Run: headless pygame with SDL's dummy video driver; simulated clock (each Clock.tick advances the game by its frame time, no real sleeping); random seed 0; keys injected as events and as key.get_pressed() state; mouse plan: one left click at the window centre at the start of phase 2, then a move to the lower-right quarter at the start of phase 3.
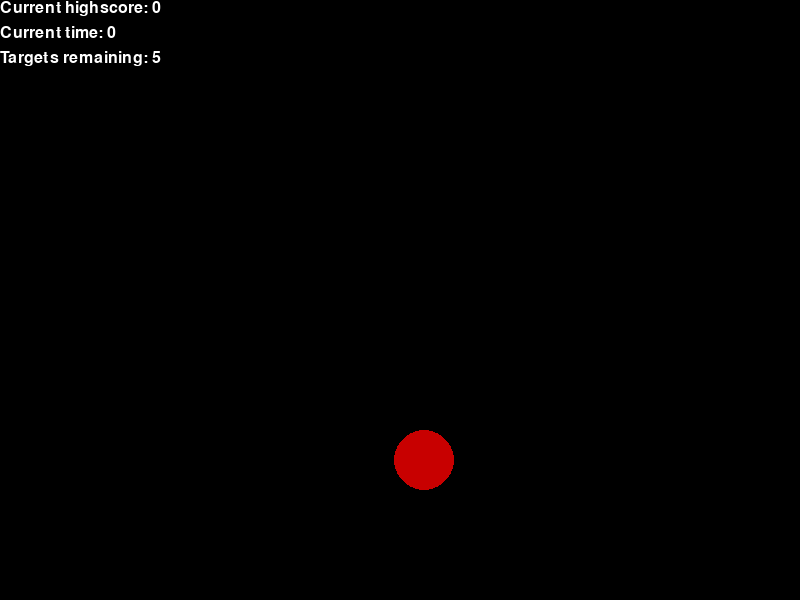
Frame 1 of 4 · flips 1–60 · no input
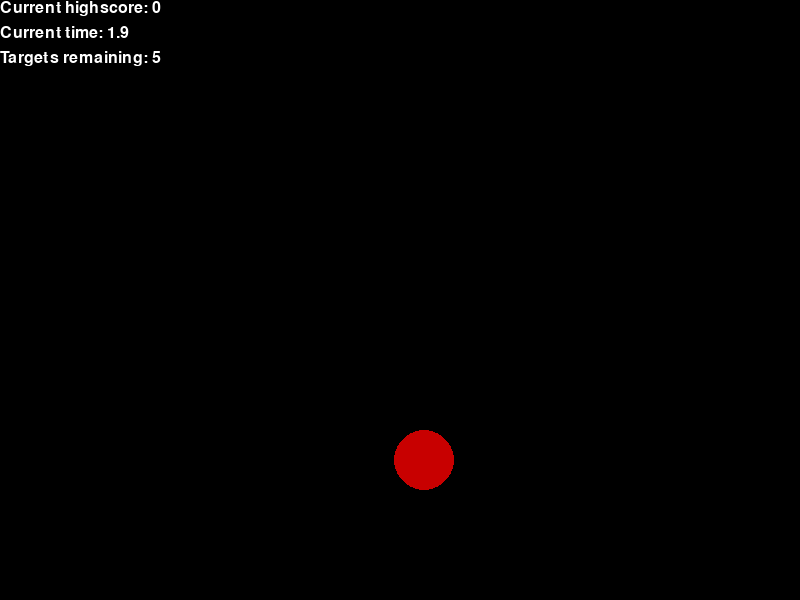
Frame 2 of 4 · flips 61–180 · clicked the window centre · tapped SPACE, RETURN · held RIGHT (→), D
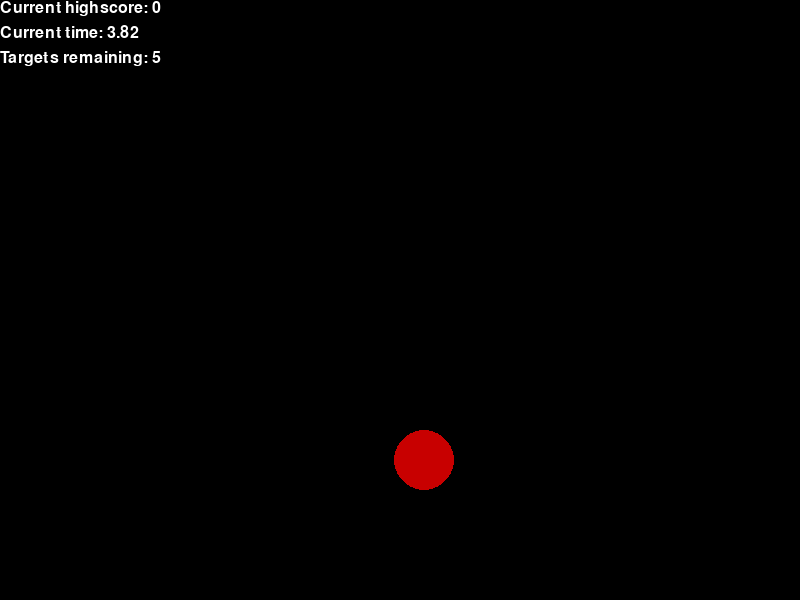
Frame 3 of 4 · flips 181–300 · moved the mouse to the lower-right quarter · held DOWN (↓), S
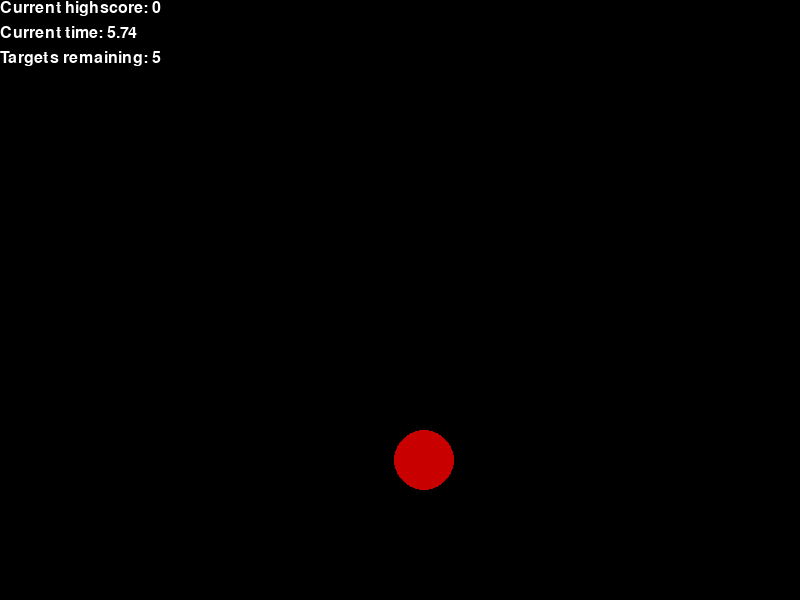
Frame 4 of 4 · flips 301–420 · held LEFT (←), A, UP (↑), W

The pygame program that drew these frames:

import pygame
import random

def check_click(mouse_x, mouse_y, target_x, target_y, rad):
  '''Checks to see if the mouse is inside the target circle'''
  dist_squared = (target_x - mouse_x) ** 2 + (target_y - mouse_y) ** 2
  return dist_squared <= rad**2

def draw_text(surf : pygame.Surface, text : str, pos : tuple[int,int]):
  '''Draws the given string at the specified point of the pygame surface

  surf - Just pass screen
  text - The text you want to draw, as a string
  pos - an tuple of the form (x, y), where x and y are ints
  '''
  font = pygame.font.SysFont('', 24)
  font_surf = font.render(text, True, (255,255,255))
  surf.blit(font_surf, pos)


pygame.init()

screen_width = 800
screen_height = 600
screen = pygame.display.set_mode((screen_width, screen_height))
fps_clock = pygame.time.Clock()

radius = 30
target_x = random.randint(radius, screen_width - radius)
target_y = random.randint(radius, screen_height - radius)

# LOAD HIGHSCORE HERE
highscore = 0

score = 0
timer_started = False
targets_hit = 0
targets_required = 5

is_running = True
while is_running:
  delta_time = fps_clock.tick(60) / 1000
  if timer_started:
    score += delta_time
  for event in pygame.event.get():
    if event.type == pygame.QUIT:
      is_running = False
    elif event.type == pygame.KEYDOWN:
      if event.key == pygame.K_ESCAPE or event.key == pygame.K_q:
        is_running = False
    elif event.type == pygame.MOUSEBUTTONDOWN:
      if not timer_started: 
        timer_started = True
      mouse_x, mouse_y = pygame.mouse.get_pos()
      if check_click(mouse_x, mouse_y, target_x, target_y, radius):
        print('hit!')
        targets_hit += 1
        target_x = random.randint(radius, screen_width - radius)
        target_y = random.randint(radius, screen_height - radius)
        if targets_hit >= targets_required:
          is_running = False
     

  screen.fill((0,0,0))
  pygame.draw.circle(screen, (200, 0, 0), (target_x, target_y), radius)
  draw_text(screen, f"Current highscore: {highscore}", (0,0))
  draw_text(screen, f"Current time: {round(score, 2)}", (0,25))
  draw_text(screen, f"Targets remaining: {targets_required - targets_hit}", (0,50))
  pygame.display.flip()

score = round(score, 2)
print(f'You hit all the targets in {score} seconds!')

if score < highscore: 
  print('You beat the high score!')
  # WRITE NEW HIGHSCORE TO FILE HERE!
